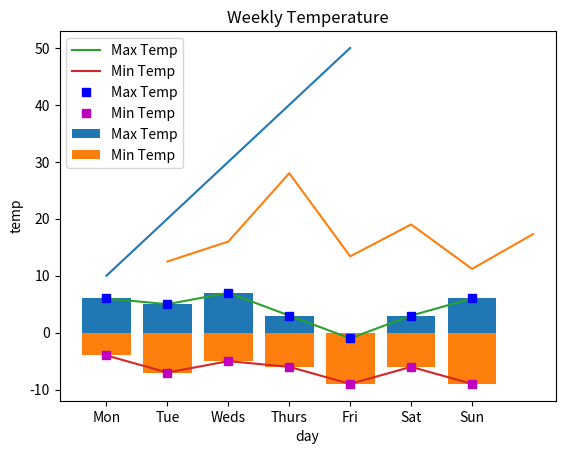

Generate this figure with matplotlib:
# matplot pyplot 
import matplotlib.pyplot as plt

plt.plot([10, 20, 30, 40, 50]) # Y
plt.show()

x = [1, 2, 3, 4, 5, 6, 7]
y = [12.5, 16, 28, 13.4, 19, 11.2, 17.3]
plt.plot(x, y)
plt.show()

# Weekly temp - Solid
import matplotlib.pyplot as plt
day = ["Mon", "Tue", "Weds", "Thurs", "Fri", "Sat", "Sun"]
max_temp = [6, 5, 7, 3, -1, 3, 6]
min_temp = [-4, -7, -5, -6, -9, -6, -9]
plt.plot(day, max_temp, label = "Max Temp")
plt.plot(day, min_temp, label = "Min Temp")
plt.xlabel("day")
plt.ylabel("temp")
plt.legend(loc = "upper left")
plt.title("Weekly Temperature")
plt.show()

# Weekly temp - Dot
import matplotlib.pyplot as plt
day = ["Mon", "Tue", "Weds", "Thurs", "Fri", "Sat", "Sun"]
max_temp = [6, 5, 7, 3, -1, 3, 6]
min_temp = [-4, -7, -5, -6, -9, -6, -9]
plt.plot(day, max_temp, "sb", label = "Max Temp")
plt.plot(day, min_temp, "sm", label = "Min Temp")
plt.xlabel("day")
plt.ylabel("temp")
plt.legend(loc = "upper left")
plt.title("Weekly Temperature")
plt.show()

# Weekly temp - Bar
import matplotlib.pyplot as plt
day = ["Mon", "Tue", "Weds", "Thurs", "Fri", "Sat", "Sun"]
max_temp = [6, 5, 7, 3, -1, 3, 6]
min_temp = [-4, -7, -5, -6, -9, -6, -9]
plt.bar(day, max_temp, label = "Max Temp")
plt.bar(day, min_temp, label = "Min Temp")
plt.xlabel("day")
plt.ylabel("temp")
plt.legend(loc = "upper left")
plt.title("Weekly Temperature")
plt.show()

